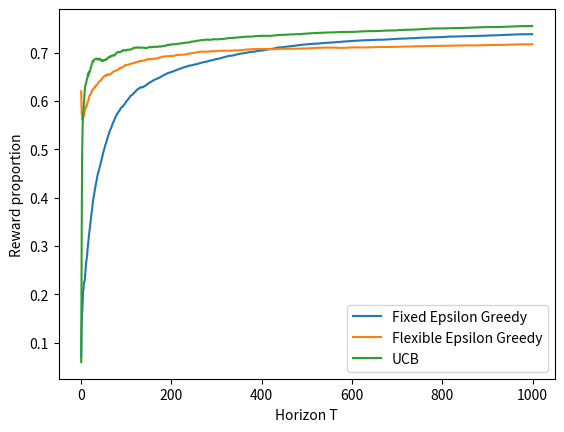

Python code for this plot:
import random
import matplotlib.pyplot as plt
import math

means = [0.1, 0.5, 0.8, 0.7, 0.65]
n_arms = len(means)

def Bernouli(mean):
    reward = []
    for i in range(len(mean)):
        if random.random() > mean[i]:
            reward.append(0.0)
        else:
            reward.append(1.0)
    return reward

def epsilon_algorithm(means, num_sims, horizon, n_arms, flag):
    if flag == 0:
        epsilon = 0.1
    cumulative_rewards = [0.0 for i in range(num_sims * horizon)]
    for sim in range(num_sims):
        counts = [0 for col in range(n_arms)]
        values = [0.0 for col in range(n_arms)]
        sim = sim + 1
        for t in range(horizon):
            t = t + 1
            if flag == 1:
                a = float(t)
                epsilon = 1.0/a
            index = (sim -1) * horizon + t - 1 
            if random.random() > epsilon:
                chosen_arm = values.index(max(values))
            else:
                chosen_arm =  random.randrange(len(values))  
            result = Bernouli(means)
            reward = result[chosen_arm]
            if t == 1:
                cumulative_rewards[index] = reward
            else:
                cumulative_rewards[index] = cumulative_rewards[index - 1] + reward
            counts[chosen_arm] = counts[chosen_arm] + 1
            n = counts[chosen_arm]
            value = values[chosen_arm]
            new_value = ((n-1) / float(n)) * value + (1 / float(n)) * reward 
            values[chosen_arm] = new_value
    return cumulative_rewards

def UCB_algorithm(means, num_sims, horizon, n_arms):
    cumulative_rewards = [0.0 for i in range(num_sims * horizon)]
    a = 2
    for sim in range(num_sims):
        counts = [0 for col in range(n_arms)]
        u = [0 for col in range(n_arms)]
        values = [0.0 for col in range(n_arms)]
        arg = [0.0 for col in range(n_arms)]
        sim = sim + 1
        for t in range(horizon):
            t = t + 1
            index = (sim -1) * horizon + t - 1
            if t<6:
                chosen_arm = t-1
                counts[chosen_arm] = counts[chosen_arm] + 1
                result = Bernouli(means)
                reward = result[chosen_arm]
                values[chosen_arm] += reward
                u[chosen_arm] = values[chosen_arm] / counts[chosen_arm]
                arg[chosen_arm] = u[chosen_arm] + math.sqrt(a*math.log(t)/(2*counts[chosen_arm]))
            else:
                chosen_arm = arg.index(max(arg))
                counts[chosen_arm] = counts[chosen_arm] + 1
                result = Bernouli(means)
                reward = result[chosen_arm]
                values[chosen_arm] += reward
                u[chosen_arm] = values[chosen_arm] / counts[chosen_arm]
                arg[chosen_arm] = u[chosen_arm] + math.sqrt(a*math.log(t)/(2*counts[chosen_arm]))
            if t == 1:
                cumulative_rewards[index] = reward
            else:
                cumulative_rewards[index] = cumulative_rewards[index - 1] + reward            
    return cumulative_rewards

results= epsilon_algorithm(means, 100, 1000, n_arms, 0)
results_1 = epsilon_algorithm(means, 100, 1000, n_arms, 1)
results_2 = UCB_algorithm(means, 100, 1000, n_arms)
result = [0.0 for i in range(1000)]
result_1 = [0.0 for i in range(1000)]
result_2 = [0.0 for i in range(1000)]

for i in range(100):
    a = 1000*i
    for j in range(1000):
        b = a + j
        result[j] = result[j] + (results[b])
        result_1[j] = result_1[j] + results_1[b]
        result_2[j] = result_2[j] + results_2[b]
for i in range(1000):
    result[i] = result[i]/((i+1)*100)
    result_1[i] = result_1[i]/((i+1)*100)
    result_2[i] = result_2[i]/((i+1)*100)

f, (ax1) = plt.subplots(1, 1)
plt.plot(result, label="Fixed Epsilon Greedy")
plt.plot(result_1, label="Flexible Epsilon Greedy")
plt.plot(result_2, label="UCB")
plt.xlabel('Horizon T')
plt.ylabel('Reward proportion')
plt.legend()
plt.show()

